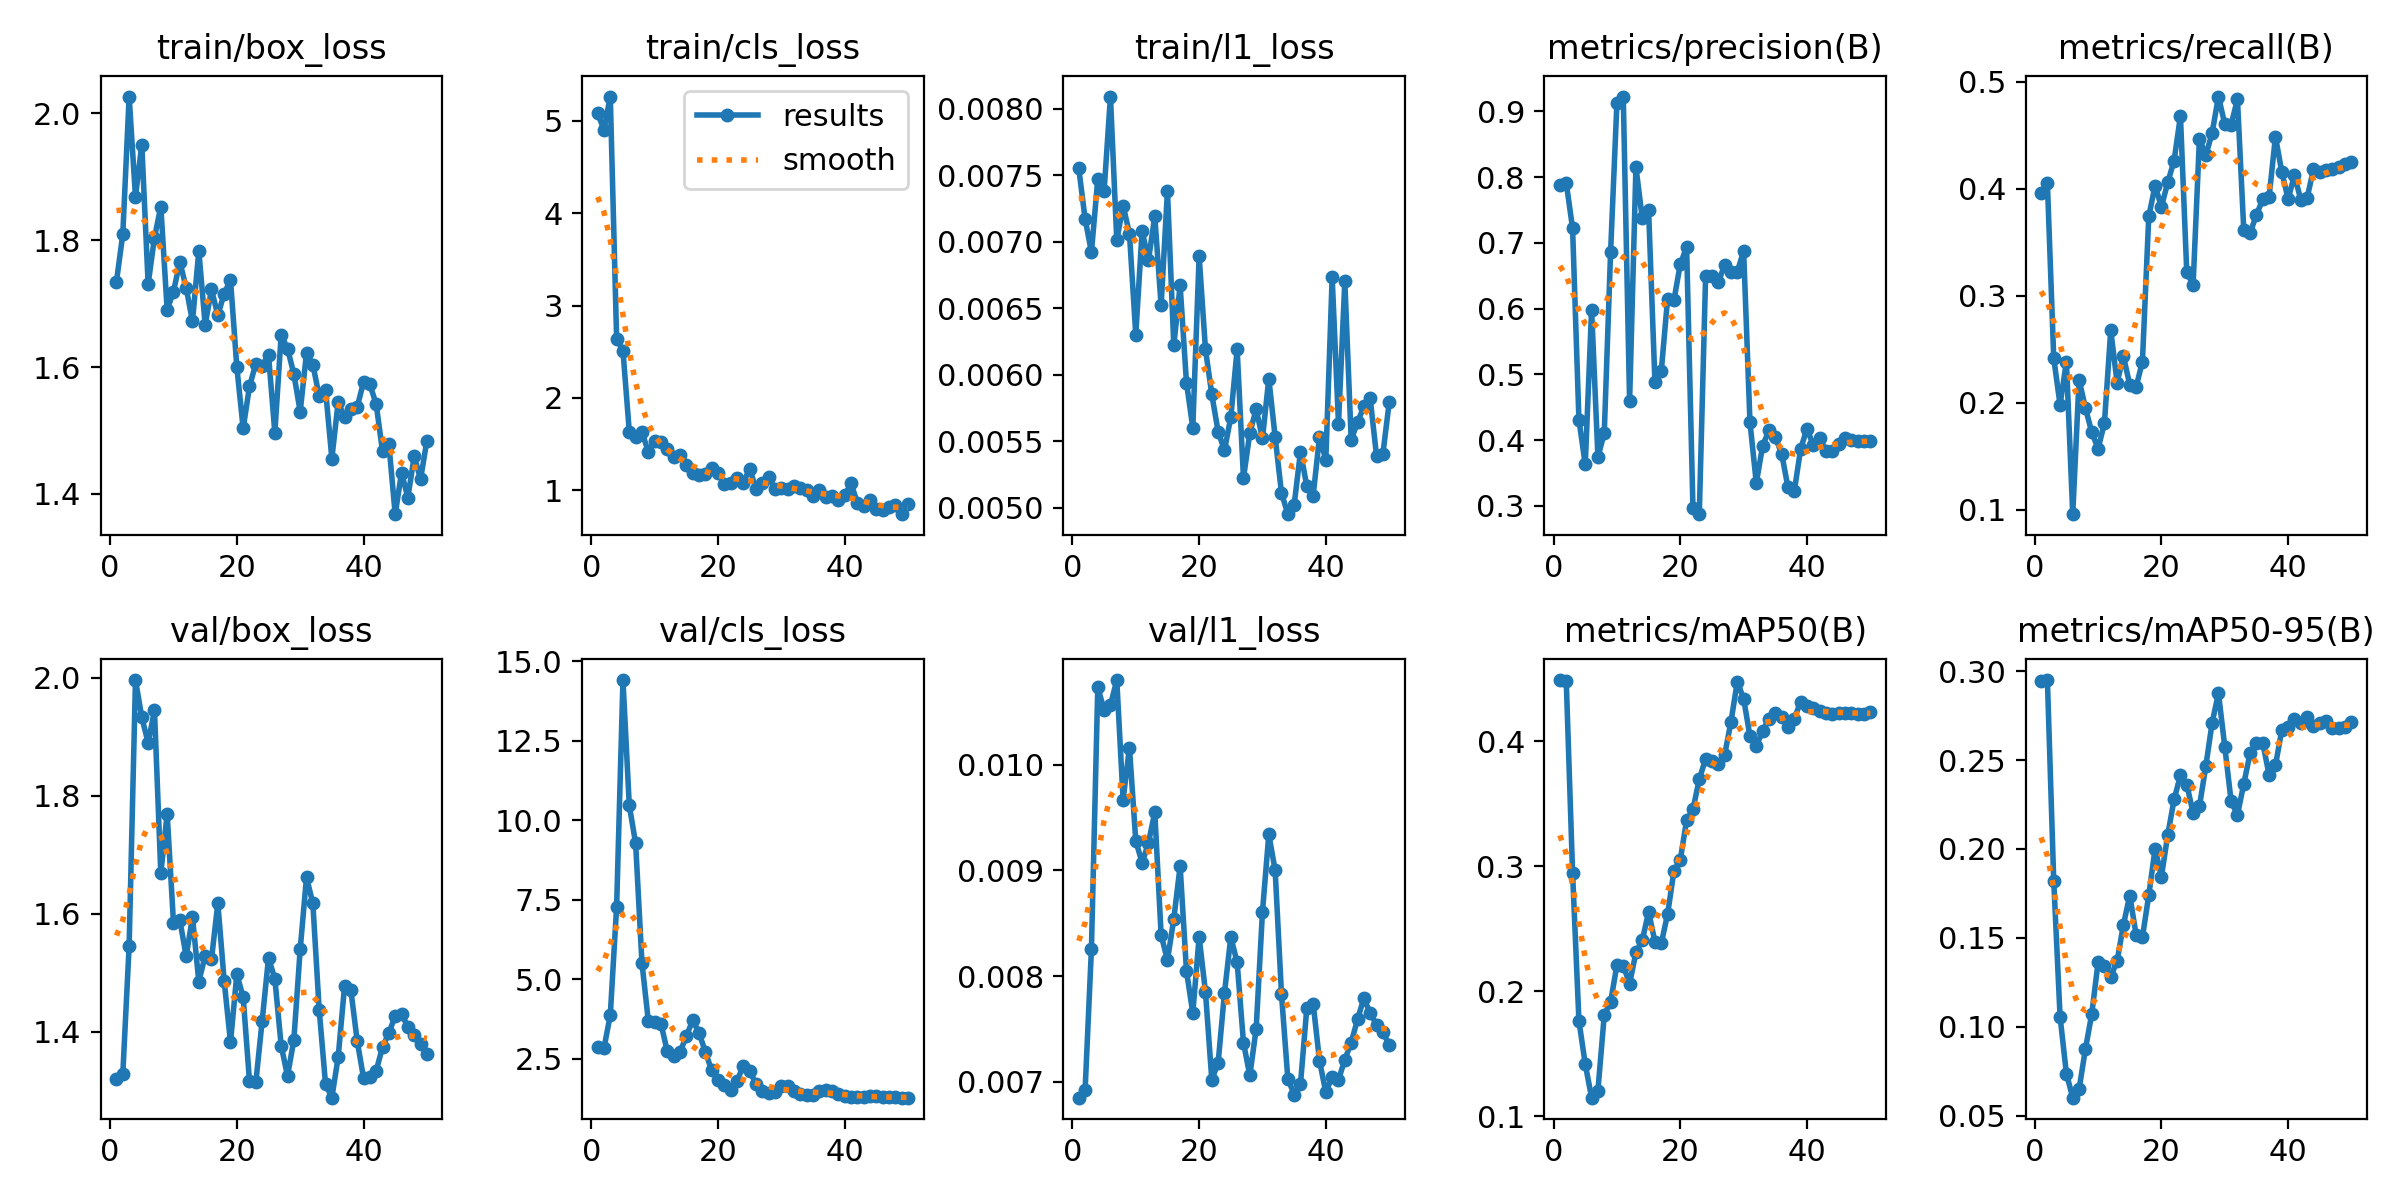

The data file committed next to this chart (first rows):
epoch, time, train/box_loss, train/cls_loss, train/l1_loss, metrics/precision(B), metrics/recall(B), metrics/mAP50(B), metrics/mAP50-95(B), val/box_loss, val/cls_loss, val/l1_loss, lr/pg0, lr/pg1, lr/pg2
1, 4.886, 1.735, 5.081, 0.00755, 0.7875, 0.3957, 0.449, 0.2947, 1.321, 2.872, 0.00685, 0.0002083, 0.0002083, 0.0002083
2, 7.487, 1.81, 4.904, 0.00717, 0.7911, 0.4051, 0.4482, 0.295, 1.328, 2.828, 0.00692, 0.0006126, 0.0006126, 0.0006126
3, 8.803, 2.027, 5.262, 0.00692, 0.7219, 0.2416, 0.2947, 0.182, 1.546, 3.87, 0.00826, 0.001, 0.001, 0.001
4, 10.13, 1.869, 2.643, 0.00747, 0.4309, 0.1981, 0.1765, 0.1056, 1.996, 7.278, 0.01073, 0.001176, 0.001176, 0.001176
5, 11.42, 1.951, 2.511, 0.00738, 0.3628, 0.2384, 0.1419, 0.07354, 1.933, 14.41, 0.01052, 0.001151, 0.001151, 0.001151
6, 12.7, 1.731, 1.635, 0.00809, 0.598, 0.09574, 0.115, 0.06003, 1.889, 10.47, 0.01056, 0.001126, 0.001126, 0.001126
7, 14.63, 1.804, 1.582, 0.00701, 0.3743, 0.2215, 0.1208, 0.06479, 1.944, 9.274, 0.0108, 0.001102, 0.001102, 0.001102
8, 16.19, 1.853, 1.629, 0.00727, 0.4105, 0.195, 0.1811, 0.08733, 1.668, 5.51, 0.00967, 0.001077, 0.001077, 0.001077
9, 17.47, 1.691, 1.419, 0.00706, 0.6861, 0.1724, 0.1916, 0.1071, 1.769, 3.69, 0.01016, 0.001052, 0.001052, 0.001052
10, 19.23, 1.719, 1.537, 0.0063, 0.913, 0.1569, 0.221, 0.1361, 1.585, 3.663, 0.00928, 0.001027, 0.001027, 0.001027
11, 20.58, 1.766, 1.527, 0.00708, 0.9224, 0.1809, 0.2207, 0.1341, 1.589, 3.599, 0.00907, 0.001002, 0.001002, 0.001002
12, 21.88, 1.725, 1.449, 0.00686, 0.4588, 0.2677, 0.2061, 0.1281, 1.528, 2.727, 0.00926, 0.0009778, 0.0009778, 0.0009778
13, 23.17, 1.672, 1.357, 0.00719, 0.8151, 0.2188, 0.2312, 0.1369, 1.594, 2.585, 0.00955, 0.000953, 0.000953, 0.000953
14, 24.47, 1.783, 1.379, 0.00652, 0.7372, 0.2434, 0.2408, 0.1573, 1.485, 2.704, 0.00839, 0.0009283, 0.0009283, 0.0009283
15, 25.99, 1.667, 1.275, 0.00738, 0.7492, 0.2168, 0.2636, 0.1737, 1.529, 3.202, 0.00815, 0.0009035, 0.0009035, 0.0009035
16, 27.82, 1.722, 1.193, 0.00622, 0.4883, 0.2145, 0.2397, 0.1518, 1.523, 3.704, 0.00854, 0.0008787, 0.0008787, 0.0008787
17, 29.5, 1.682, 1.171, 0.00667, 0.5049, 0.2385, 0.2384, 0.1504, 1.618, 3.319, 0.00904, 0.000854, 0.000854, 0.000854
18, 30.77, 1.716, 1.176, 0.00594, 0.6152, 0.3741, 0.2619, 0.1738, 1.486, 2.717, 0.00805, 0.0008293, 0.0008293, 0.0008293
19, 32.49, 1.738, 1.241, 0.0056, 0.6128, 0.4029, 0.2964, 0.2001, 1.382, 2.13, 0.00765, 0.0008045, 0.0008045, 0.0008045
20, 33.76, 1.6, 1.189, 0.00689, 0.6674, 0.3832, 0.3052, 0.1844, 1.497, 1.82, 0.00837, 0.0007797, 0.0007797, 0.0007797
21, 35.07, 1.503, 1.064, 0.00619, 0.6933, 0.406, 0.3369, 0.2079, 1.459, 1.676, 0.00785, 0.000755, 0.000755, 0.000755
22, 36.31, 1.569, 1.084, 0.00585, 0.2963, 0.4264, 0.3457, 0.2278, 1.316, 1.5, 0.00702, 0.0007302, 0.0007302, 0.0007302
23, 38.01, 1.605, 1.129, 0.00557, 0.2872, 0.4681, 0.3697, 0.2413, 1.315, 1.792, 0.00718, 0.0007055, 0.0007055, 0.0007055
24, 39.49, 1.602, 1.083, 0.00543, 0.6498, 0.3219, 0.3859, 0.2362, 1.418, 2.276, 0.00784, 0.0006808, 0.0006808, 0.0006808
25, 41.32, 1.619, 1.234, 0.00568, 0.65, 0.3103, 0.3845, 0.2203, 1.525, 2.118, 0.00837, 0.000656, 0.000656, 0.000656
26, 42.95, 1.496, 1.017, 0.00619, 0.6397, 0.4468, 0.382, 0.224, 1.49, 1.698, 0.00813, 0.0006312, 0.0006312, 0.0006312
27, 44.21, 1.651, 1.084, 0.00522, 0.6663, 0.4312, 0.3892, 0.2464, 1.376, 1.486, 0.00737, 0.0006065, 0.0006065, 0.0006065
28, 45.86, 1.629, 1.149, 0.00556, 0.656, 0.4521, 0.4155, 0.2709, 1.325, 1.429, 0.00706, 0.0005818, 0.0005818, 0.0005818
29, 47.89, 1.589, 1.016, 0.00574, 0.6561, 0.4863, 0.4477, 0.2876, 1.386, 1.436, 0.0075, 0.000557, 0.000557, 0.000557
30, 50.51, 1.53, 1.024, 0.00552, 0.6874, 0.4605, 0.434, 0.2575, 1.539, 1.631, 0.00861, 0.0005322, 0.0005322, 0.0005322
31, 53.06, 1.622, 1.011, 0.00597, 0.4271, 0.4601, 0.4041, 0.2268, 1.662, 1.628, 0.00934, 0.0005075, 0.0005075, 0.0005075
32, 56.71, 1.604, 1.047, 0.00553, 0.3346, 0.4837, 0.3961, 0.219, 1.617, 1.493, 0.009, 0.0004827, 0.0004827, 0.0004827
33, 58.8, 1.554, 1.021, 0.00511, 0.3913, 0.3613, 0.4083, 0.2366, 1.437, 1.391, 0.00783, 0.000458, 0.000458, 0.000458
34, 60.13, 1.564, 1.007, 0.00495, 0.4147, 0.3586, 0.4181, 0.2539, 1.312, 1.357, 0.00703, 0.0004332, 0.0004332, 0.0004332
35, 61.39, 1.456, 0.9405, 0.00502, 0.4038, 0.3758, 0.4228, 0.2593, 1.288, 1.366, 0.00688, 0.0004085, 0.0004085, 0.0004085
36, 62.65, 1.545, 0.999, 0.00542, 0.3794, 0.3901, 0.4195, 0.2595, 1.357, 1.474, 0.00698, 0.0003837, 0.0003837, 0.0003837
37, 63.93, 1.52, 0.9226, 0.00516, 0.328, 0.3927, 0.4118, 0.2415, 1.477, 1.522, 0.0077, 0.000359, 0.000359, 0.000359
38, 65.23, 1.535, 0.9412, 0.00509, 0.3224, 0.4487, 0.4182, 0.247, 1.47, 1.484, 0.00774, 0.0003343, 0.0003343, 0.0003343
39, 66.62, 1.537, 0.8954, 0.00553, 0.3864, 0.4157, 0.4316, 0.2669, 1.384, 1.401, 0.0072, 0.0003095, 0.0003095, 0.0003095
40, 68.34, 1.576, 0.9442, 0.00536, 0.4175, 0.3905, 0.4285, 0.2686, 1.322, 1.334, 0.0069, 0.0002848, 0.0002848, 0.0002848
41, 71.56, 1.573, 1.076, 0.00673, 0.3918, 0.4128, 0.4266, 0.2728, 1.323, 1.292, 0.00705, 0.00026, 0.00026, 0.00026
42, 73.48, 1.541, 0.8645, 0.00563, 0.4031, 0.3896, 0.4246, 0.2711, 1.334, 1.294, 0.00702, 0.0002352, 0.0002352, 0.0002352
43, 74.71, 1.467, 0.8333, 0.0067, 0.3834, 0.3915, 0.4229, 0.2741, 1.374, 1.289, 0.00721, 0.0002105, 0.0002105, 0.0002105
44, 75.92, 1.478, 0.8965, 0.00551, 0.3828, 0.4184, 0.4221, 0.2689, 1.398, 1.323, 0.00737, 0.0001857, 0.0001857, 0.0001857
45, 77.18, 1.368, 0.7961, 0.00564, 0.3945, 0.4158, 0.4223, 0.2707, 1.427, 1.312, 0.00759, 0.000161, 0.000161, 0.000161
46, 78.44, 1.433, 0.7891, 0.00576, 0.4024, 0.4174, 0.4228, 0.2718, 1.43, 1.292, 0.00779, 0.0001363, 0.0001363, 0.0001363
47, 80.24, 1.394, 0.8182, 0.00582, 0.3996, 0.4186, 0.4228, 0.268, 1.408, 1.284, 0.00765, 0.0001115, 0.0001115, 0.0001115
48, 82.09, 1.459, 0.8415, 0.00539, 0.3983, 0.4206, 0.4217, 0.2677, 1.394, 1.281, 0.00754, 8.675e-05, 8.675e-05, 8.675e-05
49, 83.7, 1.423, 0.742, 0.0054, 0.3982, 0.4236, 0.4219, 0.2686, 1.379, 1.271, 0.00747, 6.2e-05, 6.2e-05, 6.2e-05
50, 84.94, 1.484, 0.8481, 0.00579, 0.3992, 0.4253, 0.4232, 0.2713, 1.362, 1.275, 0.00735, 3.725e-05, 3.725e-05, 3.725e-05
